Run: headless pygame with SDL's dummy video driver; simulated clock (each Clock.tick advances the game by its frame time, no real sleeping); random seed 0; keys injected as events and as key.get_pressed() state; no mouse input.
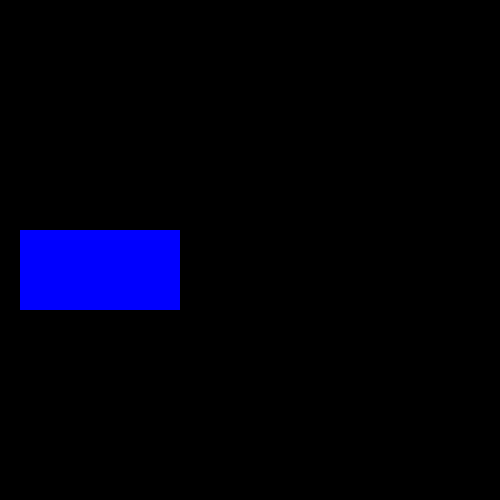
Frame 1 of 4 · flips 1–60 · no input
Frame 2 of 4 · flips 61–180 · tapped SPACE, RETURN · held RIGHT (→), D · screen unchanged from frame 1, image omitted
Frame 3 of 4 · flips 181–300 · held DOWN (↓), S · screen unchanged from frame 2, image omitted
Frame 4 of 4 · flips 301–420 · held LEFT (←), A, UP (↑), W · screen unchanged from frame 3, image omitted

The pygame program that drew these frames:

import pygame
pygame.init()

WIDTH = 500
HEIGHT = 500

screen = pygame.display.set_mode((WIDTH, HEIGHT))

screen.fill("black")

class re():
    def __init__(self, x, y, w, h):
        self.x = x
        self.y = y
        self.w = w
        self.h = h

    def draw(self):
        pygame.draw.rect(screen, "blue", (self.x, self.y, self.w, self. h))

r1 = re(20, 230, 160, 80)

r1.draw()

while True:
    for event in pygame.event.get():
        if event.type == pygame.QUIT:
            pygame.quit()
    pygame.display.update()
